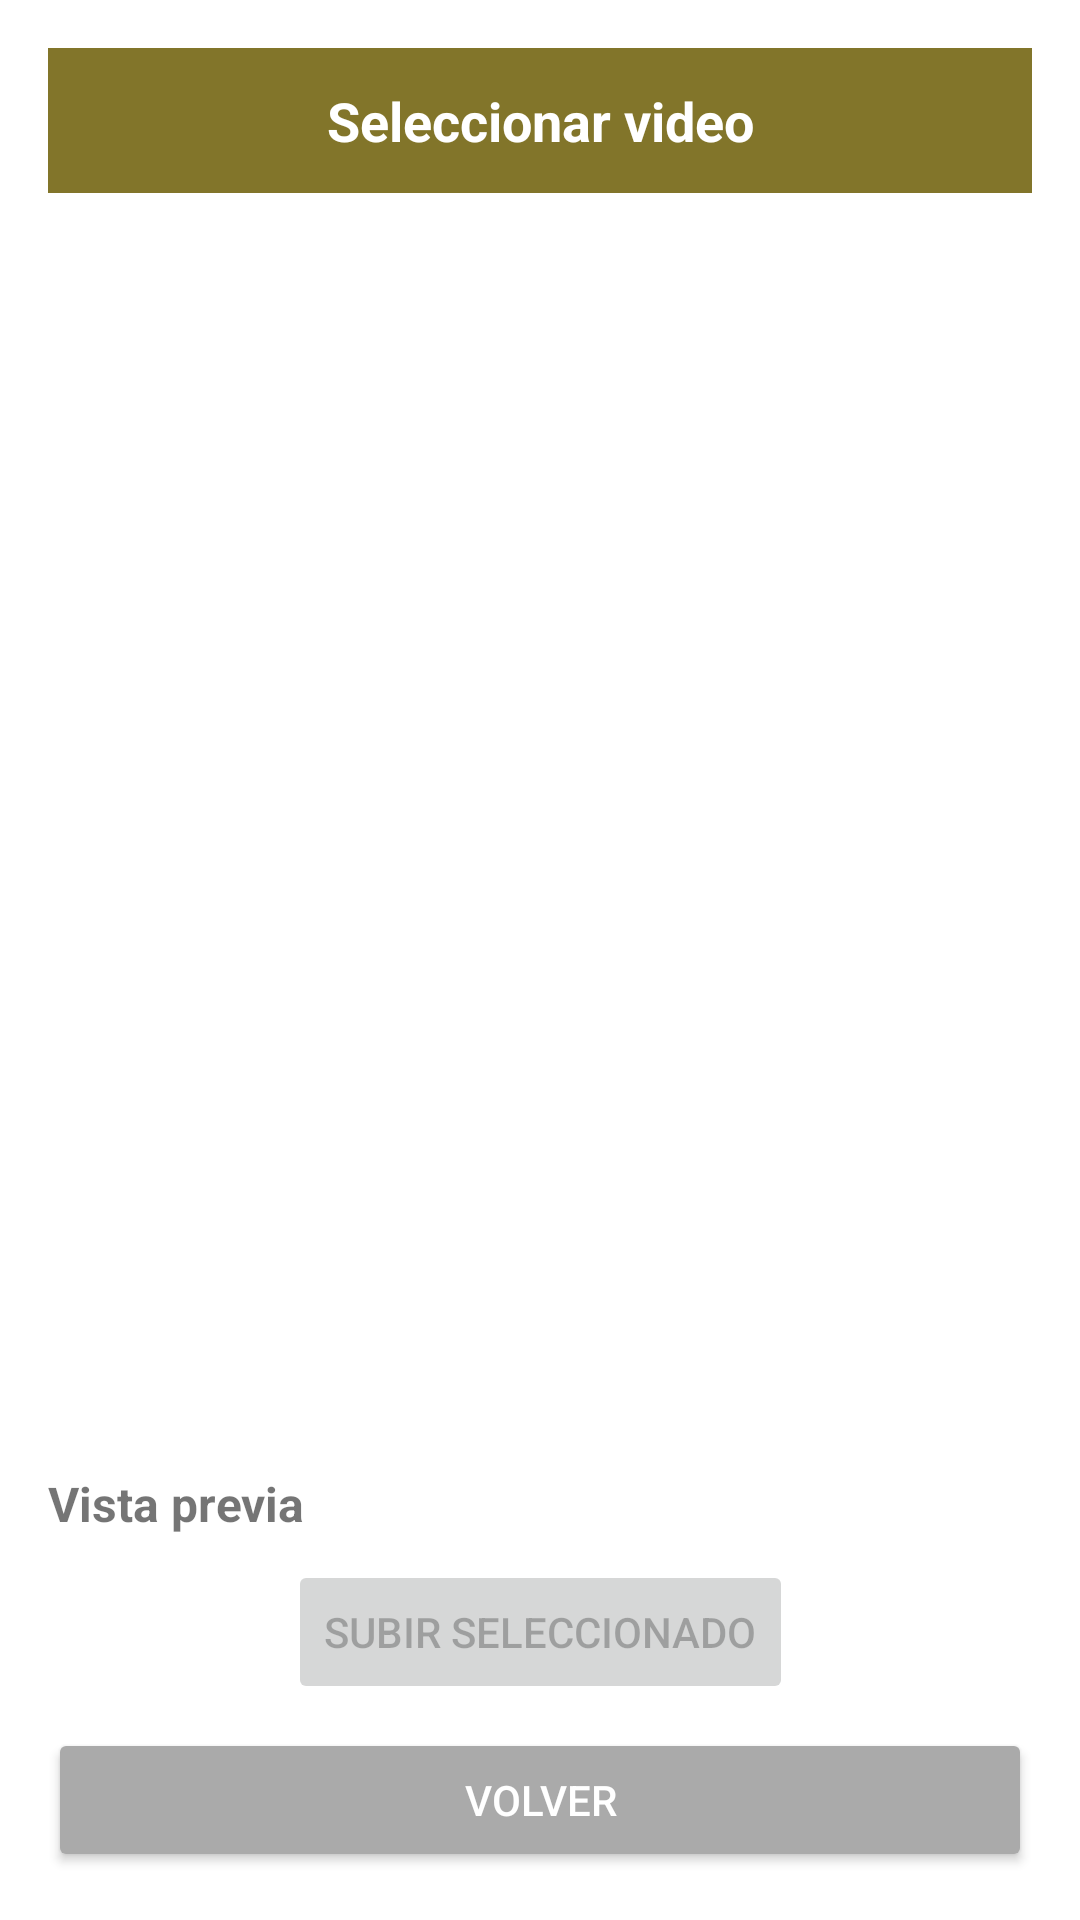

Android layout source for this screen:
<!-- AndroidManifest.xml: application theme Theme.ReHabParkinson -->
<!-- res/layout/activity_video_selector.xml -->
<?xml version="1.0" encoding="utf-8"?>
<androidx.constraintlayout.widget.ConstraintLayout xmlns:android="http://schemas.android.com/apk/res/android"
    xmlns:app="http://schemas.android.com/apk/res-auto"
    xmlns:tools="http://schemas.android.com/tools"
    android:layout_width="match_parent"
    android:layout_height="match_parent"
    android:background="@color/white"
    android:padding="16dp">

    
    <TextView
        android:id="@+id/tvTitulo"
        android:layout_width="0dp"
        android:layout_height="wrap_content"
        android:background="@color/brown"
        android:gravity="center"
        android:padding="12dp"
        android:text="Seleccionar video"
        android:textColor="@color/white"
        android:textSize="18sp"
        android:textStyle="bold"
        app:layout_constraintTop_toTopOf="parent"
        app:layout_constraintStart_toStartOf="parent"
        app:layout_constraintEnd_toEndOf="parent" />

    
    <androidx.recyclerview.widget.RecyclerView
        android:id="@+id/recyclerVideos"
        android:layout_width="0dp"
        android:layout_height="0dp"
        android:layout_marginTop="12dp"
        android:scrollbars="vertical"
        app:layout_constraintTop_toBottomOf="@id/tvTitulo"
        app:layout_constraintStart_toStartOf="parent"
        app:layout_constraintEnd_toEndOf="parent"
        app:layout_constraintHeight_percent="0.4" />

    
    <TextView
        android:id="@+id/tvPreviewLabel"
        android:layout_width="wrap_content"
        android:layout_height="wrap_content"
        android:text="Vista previa"
        android:textSize="16sp"
        android:textStyle="bold"
        android:layout_marginBottom="8dp"
        app:layout_constraintStart_toStartOf="parent"
        app:layout_constraintBottom_toTopOf="@id/videoPreviewContainer" />

    
    <FrameLayout
        android:id="@+id/videoPreviewContainer"
        android:layout_width="0dp"
        android:layout_height="220dp"
        android:background="@android:color/black"
        android:visibility="gone"
        app:layout_constraintStart_toStartOf="parent"
        app:layout_constraintEnd_toEndOf="parent"
        app:layout_constraintBottom_toTopOf="@id/btnSubirSeleccionado">

        <VideoView
            android:id="@+id/videoPreview"
            android:layout_width="match_parent"
            android:layout_height="match_parent" />

        
        <com.google.android.material.floatingactionbutton.FloatingActionButton
            android:id="@+id/btnCerrarPreview"
            android:layout_width="wrap_content"
            android:layout_height="wrap_content"
            android:layout_gravity="top|end"
            android:layout_margin="8dp"
            android:contentDescription="Cerrar vista previa"
            app:backgroundTint="@android:color/darker_gray"
            app:tint="@android:color/white"
            app:srcCompat="@android:drawable/ic_menu_close_clear_cancel" />
    </FrameLayout>

    
    <Button
        android:id="@+id/btnSubirSeleccionado"
        android:layout_width="wrap_content"
        android:layout_height="wrap_content"
        android:enabled="false"
        android:text="Subir seleccionado"
        app:layout_constraintTop_toBottomOf="@id/videoPreviewContainer"
        app:layout_constraintStart_toStartOf="parent"
        app:layout_constraintEnd_toEndOf="parent" />

    
    <ProgressBar
        android:id="@+id/progressBarUpload1"
        style="@android:style/Widget.ProgressBar.Horizontal"
        android:layout_width="0dp"
        android:layout_height="wrap_content"
        android:max="100"
        android:progress="0"
        android:layout_marginTop="8dp"
        android:visibility="gone"
        app:layout_constraintTop_toBottomOf="@id/btnSubirSeleccionado"
        app:layout_constraintStart_toStartOf="parent"
        app:layout_constraintEnd_toEndOf="parent"/>

    
    <ProgressBar
        android:id="@+id/progressBarUpload2"
        style="@android:style/Widget.ProgressBar.Horizontal"
        android:layout_width="0dp"
        android:layout_height="wrap_content"
        android:max="100"
        android:progress="0"
        android:layout_marginTop="8dp"
        android:visibility="gone"
        app:layout_constraintTop_toBottomOf="@id/progressBarUpload1"
        app:layout_constraintStart_toStartOf="parent"
        app:layout_constraintEnd_toEndOf="parent"/>

    
    <Button
        android:id="@+id/btnVolver"
        android:layout_width="0dp"
        android:layout_height="wrap_content"
        android:text="Volver"
        android:layout_marginTop="8dp"
        android:backgroundTint="@android:color/darker_gray"
        android:textColor="@android:color/white"
        app:layout_constraintTop_toBottomOf="@id/progressBarUpload2"
        app:layout_constraintStart_toStartOf="parent"
        app:layout_constraintEnd_toEndOf="parent"
        app:layout_constraintBottom_toBottomOf="parent" />

</androidx.constraintlayout.widget.ConstraintLayout>
<!-- resources referenced by this layout -->
<resources>
  <color name="brown">#82752a</color>
  <color name="white">#FFFFFFFF</color>
  <style name="Theme.ReHabParkinson" parent="Theme.AppCompat.Light.NoActionBar">
          
          <item name="colorPrimary">@color/purple_500</item>
          <item name="colorPrimaryVariant">@color/purple_700</item>
          <item name="colorOnPrimary">@color/white</item>
          <item name="android:windowBackground">@color/white</item>
      </style>
  <color name="purple_500">#FF6200EE</color>
  <color name="purple_700">#FF3700B3</color>
</resources>
